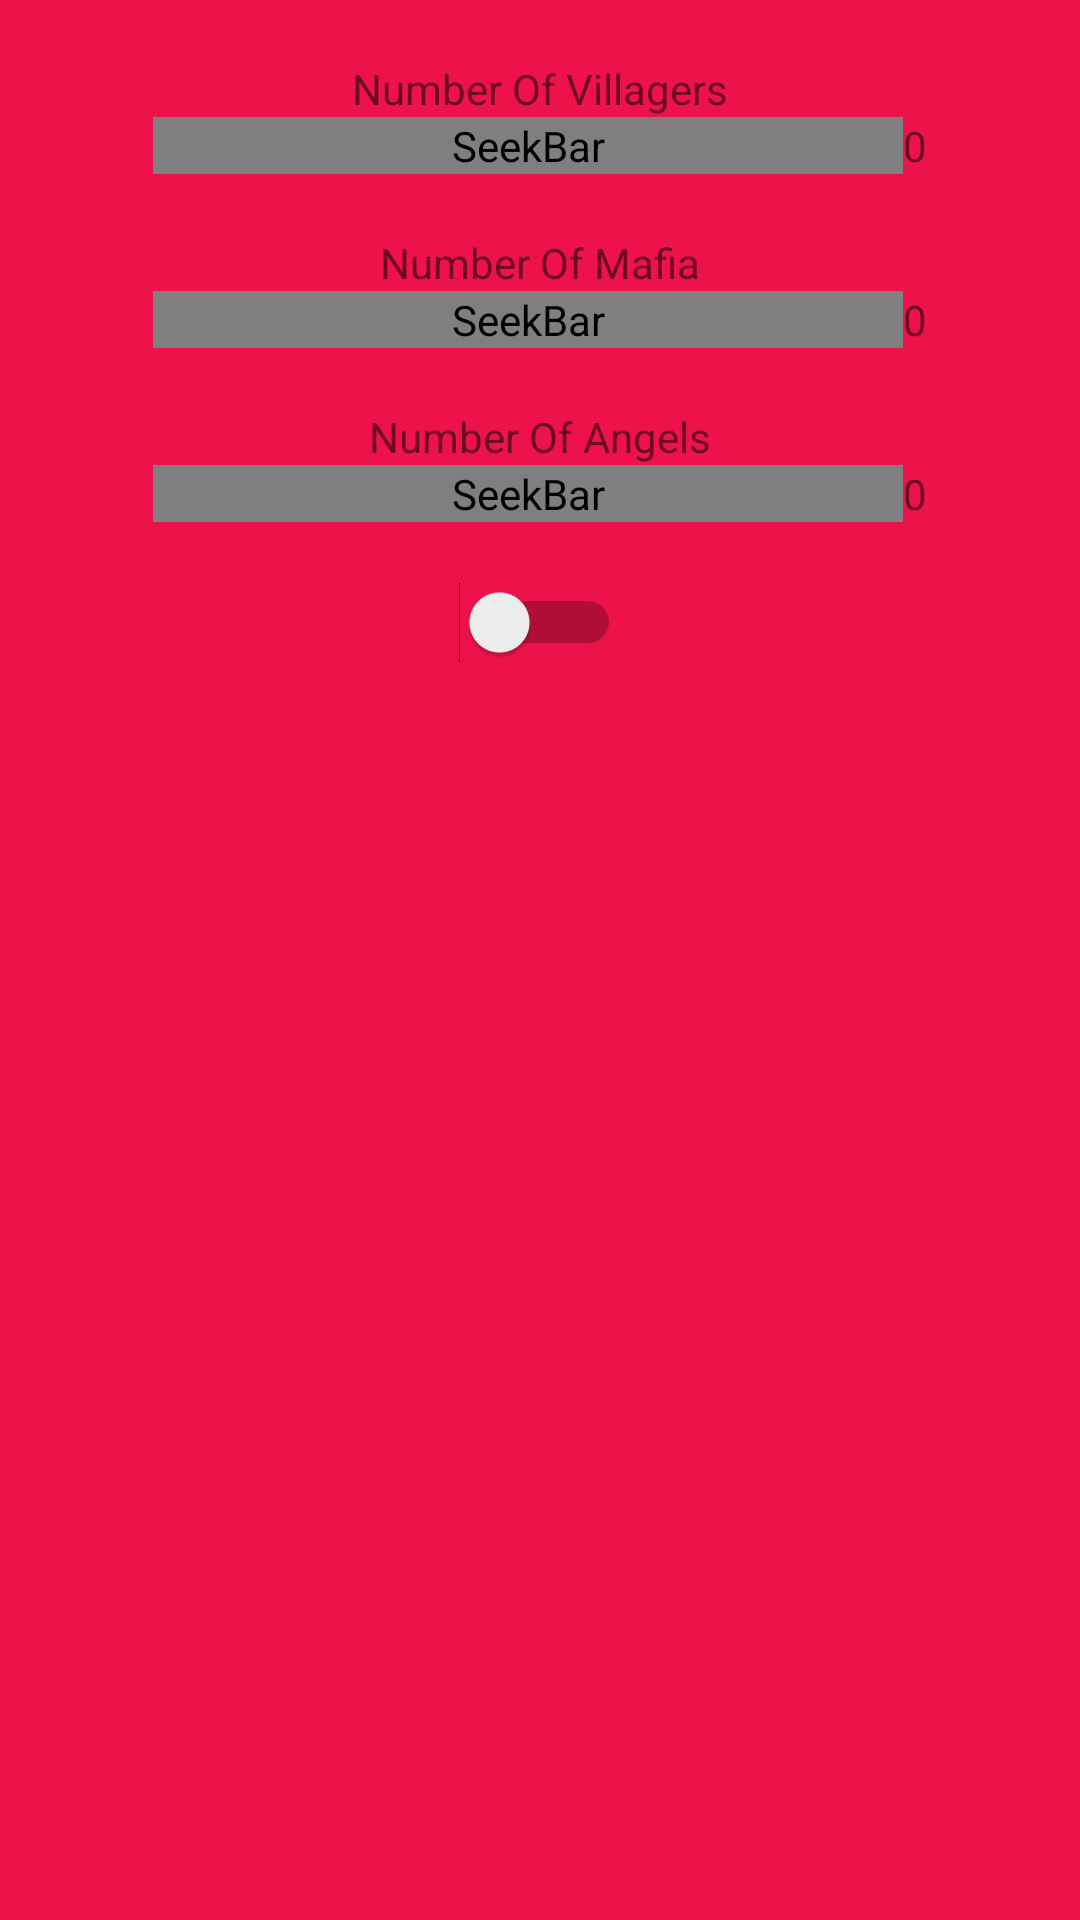

Write the Android layout XML for this screen, with the resource values it uses.
<!-- AndroidManifest.xml: application theme AppTheme.NoActionBar -->
<!-- res/layout/activity_settings_menu.xml -->
<?xml version="1.0" encoding="UTF-8"?>
<LinearLayout xmlns:android="http://schemas.android.com/apk/res/android"
    xmlns:app="http://schemas.android.com/apk/res-auto"
    xmlns:tools="http://schemas.android.com/tools"
    android:layout_width="fill_parent"
    android:layout_height="fill_parent"
    android:background="#ed134a"
    android:orientation="vertical">
    

    
    <ScrollView
        android:id="@+id/holdsTexts"
        android:layout_width="fill_parent"
        android:layout_height="wrap_content"
        android:layout_weight="1">

        <LinearLayout
            android:id="@+id/realHoldsText"
            android:layout_width="match_parent"
            android:layout_height="wrap_content"
            android:gravity="center"
            android:orientation="vertical">

            <Space
                android:layout_width="match_parent"
                android:layout_height="20dp" />

            <TextView
                android:id="@+id/textView6"
                android:layout_width="wrap_content"
                android:layout_height="wrap_content"
                android:text="Number Of Villagers" />

            <LinearLayout
                android:layout_width="match_parent"
                android:layout_height="match_parent"
                android:gravity="center"
                android:orientation="horizontal">

                <SeekBar
                    android:id="@+id/seekBarVillager"
                    android:layout_width="250dp"
                    android:layout_height="wrap_content"
                    android:indeterminate="false"
                    android:max="20"
                    android:progressDrawable="@drawable/progress"
                    android:thumb="@drawable/thumb" />

                <TextView
                    android:id="@+id/villagerNumbers"
                    android:layout_width="wrap_content"
                    android:layout_height="wrap_content"
                    android:layout_weight="0"
                    android:text="0" />

            </LinearLayout>

            <Space
                android:layout_width="match_parent"
                android:layout_height="20dp" />

            <TextView
                android:id="@+id/textView7"
                android:layout_width="wrap_content"
                android:layout_height="wrap_content"
                android:layout_weight="1"
                android:text="Number Of Mafia" />

            <LinearLayout
                android:layout_width="match_parent"
                android:layout_height="match_parent"
                android:gravity="center"
                android:orientation="horizontal">

                <SeekBar
                    android:id="@+id/seekBarMafia"
                    android:layout_width="250dp"
                    android:layout_height="wrap_content"
                    android:layout_weight="0"
                    android:indeterminate="false"
                    android:max="20"
                    android:progressDrawable="@drawable/progress"
                    android:thumb="@drawable/thumb" />

                <TextView
                    android:id="@+id/mafiaNumbers"
                    android:layout_width="wrap_content"
                    android:layout_height="wrap_content"
                    android:layout_weight="0"
                    android:text="0" />

            </LinearLayout>

            <Space
                android:layout_width="match_parent"
                android:layout_height="20dp" />

            <TextView
                android:id="@+id/textView9"
                android:layout_width="wrap_content"
                android:layout_height="wrap_content"
                android:layout_weight="0"
                android:text="Number Of Angels" />

            <LinearLayout
                android:layout_width="match_parent"
                android:layout_height="match_parent"
                android:gravity="center"
                android:orientation="horizontal">

                <SeekBar
                    android:id="@+id/seekBarAngel"
                    android:layout_width="250dp"
                    android:layout_height="wrap_content"
                    android:indeterminate="false"
                    android:max="20"
                    android:progressDrawable="@drawable/progress"
                    android:thumb="@drawable/thumb" />

                <TextView
                    android:id="@+id/angelNumbers"
                    android:layout_width="wrap_content"
                    android:layout_height="wrap_content"
                    android:layout_weight="0"
                    android:text="0" />

            </LinearLayout>

            <Space
                android:layout_width="match_parent"
                android:layout_height="20dp" />

            <Switch
                android:id="@+id/enableWAN"
                android:layout_width="wrap_content"
                android:layout_height="wrap_content"
                />

        </LinearLayout>
    </ScrollView>
    

</LinearLayout>
<!-- resources referenced by this layout -->
<resources>
  <!-- drawable progress (drawable) -->
  <?xml version="1.0" encoding="utf-8"?>
  <layer-list xmlns:android="http://schemas.android.com/apk/res/android">
      <item android:id="@android:id/background"
          android:drawable="@drawable/backgroundfill" />
  
      <item android:id="@android:id/progress">
          <clip android:drawable="@drawable/progressfill" />
      </item>
  </layer-list>
  <!-- drawable thumb (drawable) -->
  <shape xmlns:android="http://schemas.android.com/apk/res/android"
      android:shape="oval" >
  
      <gradient
          android:angle="270"
          android:endColor="#5ddc74"
          android:startColor="#5ddc74" />
  
      <size
          android:height="18dp"
          android:width="18dp" />
  
  </shape>
  <style name="AppTheme.NoActionBar">
          <item name="windowActionBar">false</item>
          <item name="windowNoTitle">true</item>
      </style>
  <!-- drawable progressfill (drawable) -->
  <?xml version="1.0" encoding="UTF-8"?>
  <shape xmlns:android="http://schemas.android.com/apk/res/android">
      <gradient
          android:endColor="#5ddc74"
          android:centerColor="#2ed14c"
          android:startColor="#143119"
          android:angle="180" />
  
      <corners android:radius="5px" />
  
      <stroke
          android:width="2dp"
          android:color="#50999999" />
  
      <stroke
          android:width="1dp"
          android:color="#70555555" />
  </shape>
</resources>
